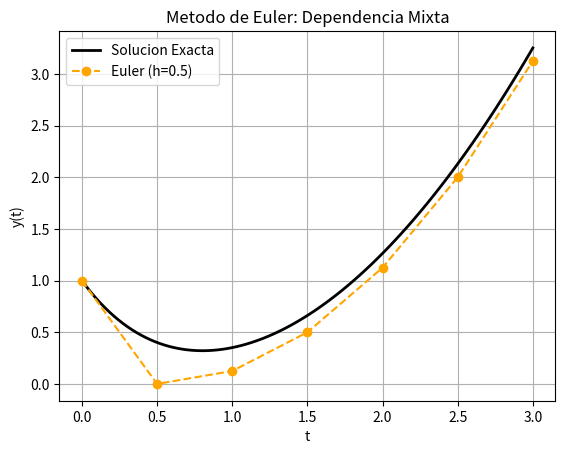

Generate this figure with matplotlib:
import numpy as np
import matplotlib.pyplot as plt

def euler(f, x0, y0, x_end, h):
    x_vals = np.arange(x0, x_end + h, h)
    y_vals = np.zeros(len(x_vals))
    y_vals[0] = y0
    for i in range(1, len(x_vals)):
        y_vals[i] = y_vals[i-1] + f(x_vals[i-1], y_vals[i-1]) * h
    return x_vals, y_vals

def f_deriv(t, y):
    return -2*y + t**2

def f_exacta(t):
    return 0.75 * np.exp(-2*t) + 0.5*t**2 - 0.5*t + 0.25

t_euler, y_euler = euler(f_deriv, 0, 1, 3, 0.5)

t_exact = np.linspace(0, 3, 100)
y_exact = f_exacta(t_exact)

plt.plot(t_exact, y_exact, label="Solucion Exacta", color="black", linewidth=2)
plt.plot(t_euler, y_euler, label="Euler (h=0.5)", linestyle="--", marker="o", color="orange")

plt.title("Metodo de Euler: Dependencia Mixta")
plt.xlabel("t")
plt.ylabel("y(t)")
plt.grid()
plt.legend()
plt.show()
